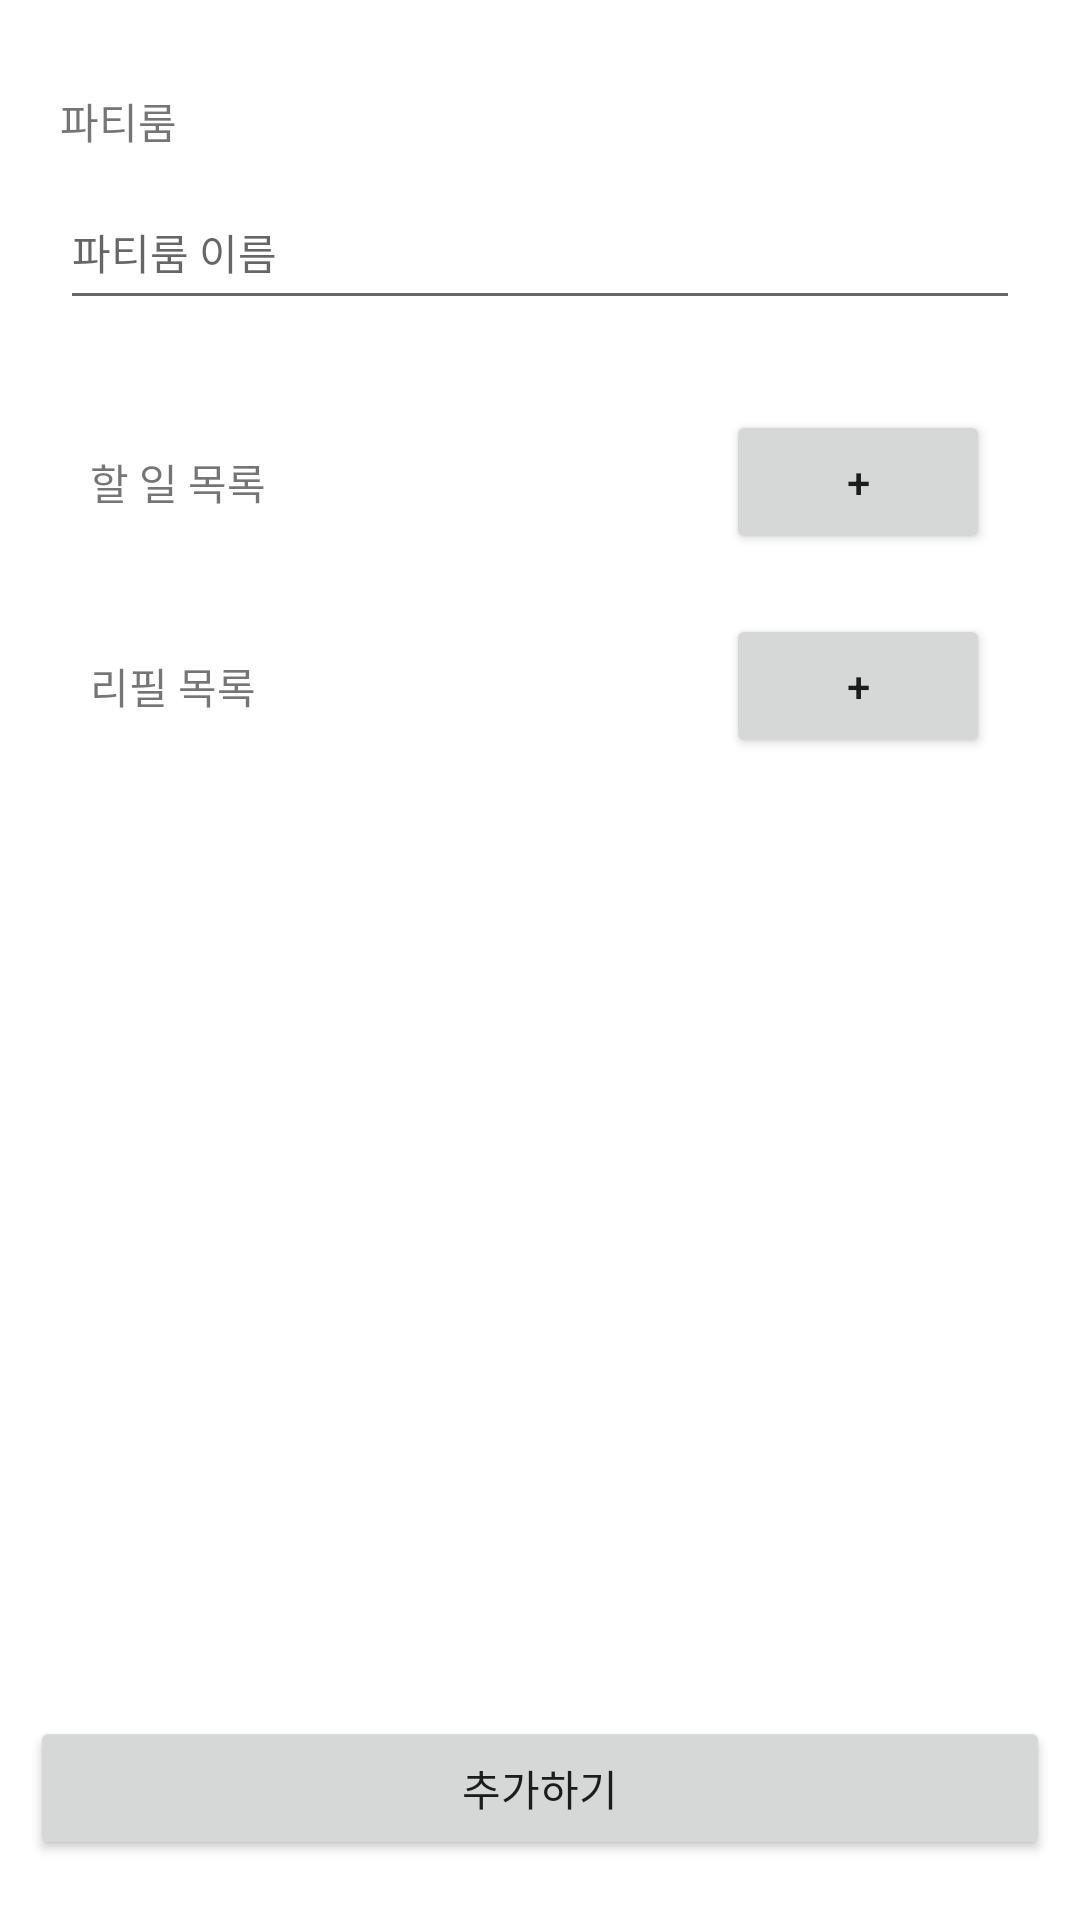

Here is an Android app screen rendered from its layout file. Give the layout XML and the strings, colors and styles it references.
<!-- AndroidManifest.xml: application theme Theme.PartiroomCleaningCheck -->
<!-- res/layout/activity_add_check_list.xml -->
<?xml version="1.0" encoding="utf-8"?>
<androidx.constraintlayout.widget.ConstraintLayout xmlns:android="http://schemas.android.com/apk/res/android"
    xmlns:app="http://schemas.android.com/apk/res-auto"
    xmlns:tools="http://schemas.android.com/tools"
    android:layout_width="match_parent"
    android:layout_height="match_parent"
    tools:context=".AddCheckListActivity">


    <TextView
        android:id="@+id/partyRoom"
        android:layout_width="wrap_content"
        android:layout_height="wrap_content"
        android:text="파티룸"
        app:layout_constraintStart_toStartOf="parent"
        app:layout_constraintTop_toTopOf="parent"
        android:layout_marginStart="20dp"
        android:layout_marginTop="30dp"/>

    <EditText
        android:id="@+id/edt_partyRoom"
        android:layout_width="0dp"
        android:layout_height="wrap_content"
        android:layout_marginStart="20dp"
        android:layout_marginTop="8dp"
        android:layout_marginEnd="20dp"
        android:hint="파티룸 이름"
        android:imeOptions="actionDone"
        android:inputType="text"
        android:minHeight="48dp"
        android:textSize="14sp"
        app:layout_constraintEnd_toEndOf="parent"
        app:layout_constraintStart_toStartOf="parent"
        app:layout_constraintTop_toBottomOf="@+id/partyRoom" />

    <ScrollView
        android:id="@+id/scroll_list"
        android:layout_width="match_parent"
        android:layout_height="0dp"
        android:layout_margin="20dp"
        app:layout_constraintTop_toBottomOf="@+id/edt_partyRoom"
        app:layout_constraintBottom_toTopOf="@+id/list_add_btn"
        >

        <LinearLayout
            android:layout_width="match_parent"
            android:layout_height="match_parent"
            android:orientation="vertical">
            <androidx.constraintlayout.widget.ConstraintLayout
                android:layout_width="match_parent"
                android:layout_height="wrap_content"
                android:padding="10dp">

                <TextView
                    android:id="@+id/textView"
                    android:layout_width="wrap_content"
                    android:layout_height="wrap_content"
                    android:layout_gravity="start"
                    android:text="할 일 목록"
                    app:layout_constraintBottom_toBottomOf="parent"
                    app:layout_constraintStart_toStartOf="parent"
                    app:layout_constraintTop_toTopOf="parent" />

                <Button
                    android:id="@+id/add_work_list"
                    android:layout_width="wrap_content"
                    android:layout_height="wrap_content"
                    android:text="+"
                    android:textSize="14sp"
                    app:layout_constraintBottom_toBottomOf="parent"
                    app:layout_constraintEnd_toEndOf="parent"
                    app:layout_constraintTop_toTopOf="parent" />
            </androidx.constraintlayout.widget.ConstraintLayout>
            <LinearLayout
                android:id="@+id/todo_list"
                android:layout_width="match_parent"
                android:layout_height="wrap_content"
                android:orientation="vertical">


            </LinearLayout>
            <androidx.constraintlayout.widget.ConstraintLayout
                android:layout_width="match_parent"
                android:layout_height="wrap_content"
                android:padding="10dp">
                <TextView
                    android:layout_width="wrap_content"
                    android:layout_height="wrap_content"
                    android:text="리필 목록"
                    android:layout_gravity="start"
                    app:layout_constraintStart_toStartOf="parent"
                    app:layout_constraintTop_toTopOf="parent"
                    app:layout_constraintBottom_toBottomOf="parent"
                    />

                <Button
                    android:id="@+id/add_restore_list"
                    android:layout_width="wrap_content"
                    android:layout_height="wrap_content"
                    android:text="+"
                    android:textSize="14sp"
                    app:layout_constraintBottom_toBottomOf="parent"
                    app:layout_constraintEnd_toEndOf="parent"
                    app:layout_constraintTop_toTopOf="parent" />
            </androidx.constraintlayout.widget.ConstraintLayout>
            <LinearLayout
                android:id="@+id/restore_list"
                android:layout_width="match_parent"
                android:layout_height="wrap_content"
                android:orientation="vertical"/>

        </LinearLayout>

    </ScrollView>

    <Button
        android:id="@+id/list_add_btn"
        android:layout_width="0dp"
        android:layout_height="wrap_content"
        android:layout_marginBottom="20dp"
        android:layout_marginStart="10dp"
        android:layout_marginEnd="10dp"
        android:text="추가하기"
        app:layout_constraintBottom_toBottomOf="parent"
        app:layout_constraintEnd_toEndOf="parent"
        app:layout_constraintStart_toStartOf="parent" />


</androidx.constraintlayout.widget.ConstraintLayout>
<!-- resources referenced by this layout -->
<resources>
  <style name="Theme.PartiroomCleaningCheck" parent="Theme.MaterialComponents.DayNight.DarkActionBar">
          
          <item name="colorPrimary">@color/purple_500</item>
          <item name="colorPrimaryVariant">@color/purple_700</item>
          <item name="colorOnPrimary">@color/white</item>
          
          <item name="colorSecondary">@color/teal_200</item>
          <item name="colorSecondaryVariant">@color/teal_700</item>
          <item name="colorOnSecondary">@color/black</item>
          
          <item name="android:statusBarColor">?attr/colorPrimaryVariant</item>
          
      </style>
  <!-- not gathered from this repository: default colours our renderer supplied (Android Studio template values) -->
  <color name="purple_500">#FF6200EE</color>
  <color name="purple_700">#FF3700B3</color>
  <color name="teal_200">#FF03DAC5</color>
  <color name="teal_700">#FF018786</color>
  <color name="black">#FF000000</color>
  <color name="white">#FFFFFFFF</color>
</resources>
